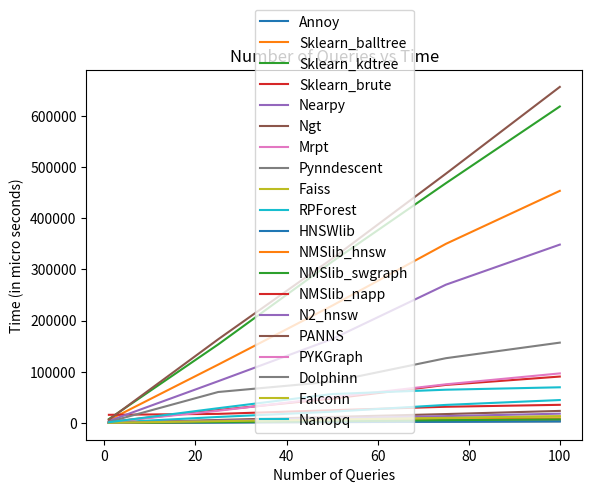

Here is the Python script that generated this plot:
import numpy as np

query_xaxis = [1,25,50,75,100]

time_result = np.array([
  [7.200241088867188e-05, 0.0014157295227050781, 0.002628803253173828, 0.00394892692565918, 0.005234718322753906],
  [0.00570988655090332, 0.1140604019165039, 0.22916579246520996, 0.35016465187072754, 0.45368432998657227],
  [0.0076084136962890625, 0.15352606773376465, 0.3150651454925537, 0.46872830390930176, 0.618624210357666],
  [0.01591348648071289, 0.017751455307006836, 0.02491903305053711, 0.03166651725769043, 0.03545212745666504],
  [0.0038115978240966797, 0.08164596557617188, 0.16394424438476562, 0.2703115940093994, 0.3486216068267822],
  [0.0003712177276611328, 0.005829811096191406, 0.011814594268798828, 0.017403841018676758, 0.02355360984802246],
  [9.417533874511719e-05, 0.0016226768493652344, 0.0028290748596191406, 0.004538536071777344, 0.005991697311401367],
  [0.0001838207244873047, 0.0009887218475341797, 0.0016102790832519531, 0.002213001251220703, 0.002943754196166992],
  [0.00042319297790527344, 0.003759145736694336, 0.006796360015869141, 0.009948015213012695, 0.013050556182861328],
  [0.0006859302520751953, 0.011718511581420898, 0.021971464157104492, 0.03529047966003418, 0.04477977752685547],
  [9.72747802734375e-05, 0.0009877681732177734, 0.0017266273498535156, 0.002385854721069336, 0.0031015872955322266],
  [0.000331878662109375, 0.002299785614013672, 0.004441976547241211, 0.006727933883666992, 0.008966445922851562],
  [0.00014472007751464844, 0.0017807483673095703, 0.0034334659576416016, 0.005410194396972656, 0.006989240646362305],
  [0.0019905567169189453, 0.025197982788085938, 0.04765486717224121, 0.07437944412231445, 0.09070467948913574],
  [0.0003135204315185547, 0.004530668258666992, 0.008987665176391602, 0.01341867446899414, 0.018141508102416992],
  [0.006460666656494141, 0.16358494758605957, 0.32099151611328125, 0.4873085021972656, 0.6568706035614014],
  [0.001657247543334961, 0.02383732795715332, 0.05013895034790039, 0.07555699348449707, 0.09687280654907227],
  [0.0021049976348876953, 0.06052374839782715, 0.0807032585144043, 0.12660455703735352, 0.15701031684875488],
  [0.0003247261047363281, 0.003453493118286133, 0.0067408084869384766, 0.009952306747436523, 0.013048648834228516],
  [0.0013968944549560547, 0.02884674072265625, 0.0565030574798584, 0.06500029563903809, 0.0697181224822998]
], np.float32)
time_result = time_result * 1000000
time_result = time_result.astype(np.int64)

import matplotlib.pyplot as plt

plt.plot(query_xaxis, time_result[0], label = "Annoy")
plt.plot(query_xaxis, time_result[1], label = "Sklearn_balltree")
plt.plot(query_xaxis, time_result[2], label = "Sklearn_kdtree")
plt.plot(query_xaxis, time_result[3], label = "Sklearn_brute")
plt.plot(query_xaxis, time_result[4], label = "Nearpy")

plt.plot(query_xaxis, time_result[5], label = "Ngt")
plt.plot(query_xaxis, time_result[6], label = "Mrpt")
plt.plot(query_xaxis, time_result[7], label = "Pynndescent")
plt.plot(query_xaxis, time_result[8], label = "Faiss")
plt.plot(query_xaxis, time_result[9], label = "RPForest")

plt.plot(query_xaxis, time_result[10], label = "HNSWlib")
plt.plot(query_xaxis, time_result[11], label = "NMSlib_hnsw")
plt.plot(query_xaxis, time_result[12], label = "NMSlib_swgraph")
plt.plot(query_xaxis, time_result[13], label = "NMSlib_napp")
plt.plot(query_xaxis, time_result[14], label = "N2_hnsw")

plt.plot(query_xaxis, time_result[15], label = "PANNS")
plt.plot(query_xaxis, time_result[16], label = "PYKGraph")
plt.plot(query_xaxis, time_result[17], label = "Dolphinn")
plt.plot(query_xaxis, time_result[18], label = "Falconn")
plt.plot(query_xaxis, time_result[19], label = "Nanopq")

plt.xlabel('Number of Queries')
plt.ylabel('Time (in micro seconds)')
plt.title('Number of Queries vs Time')

plt.legend()
plt.show()
